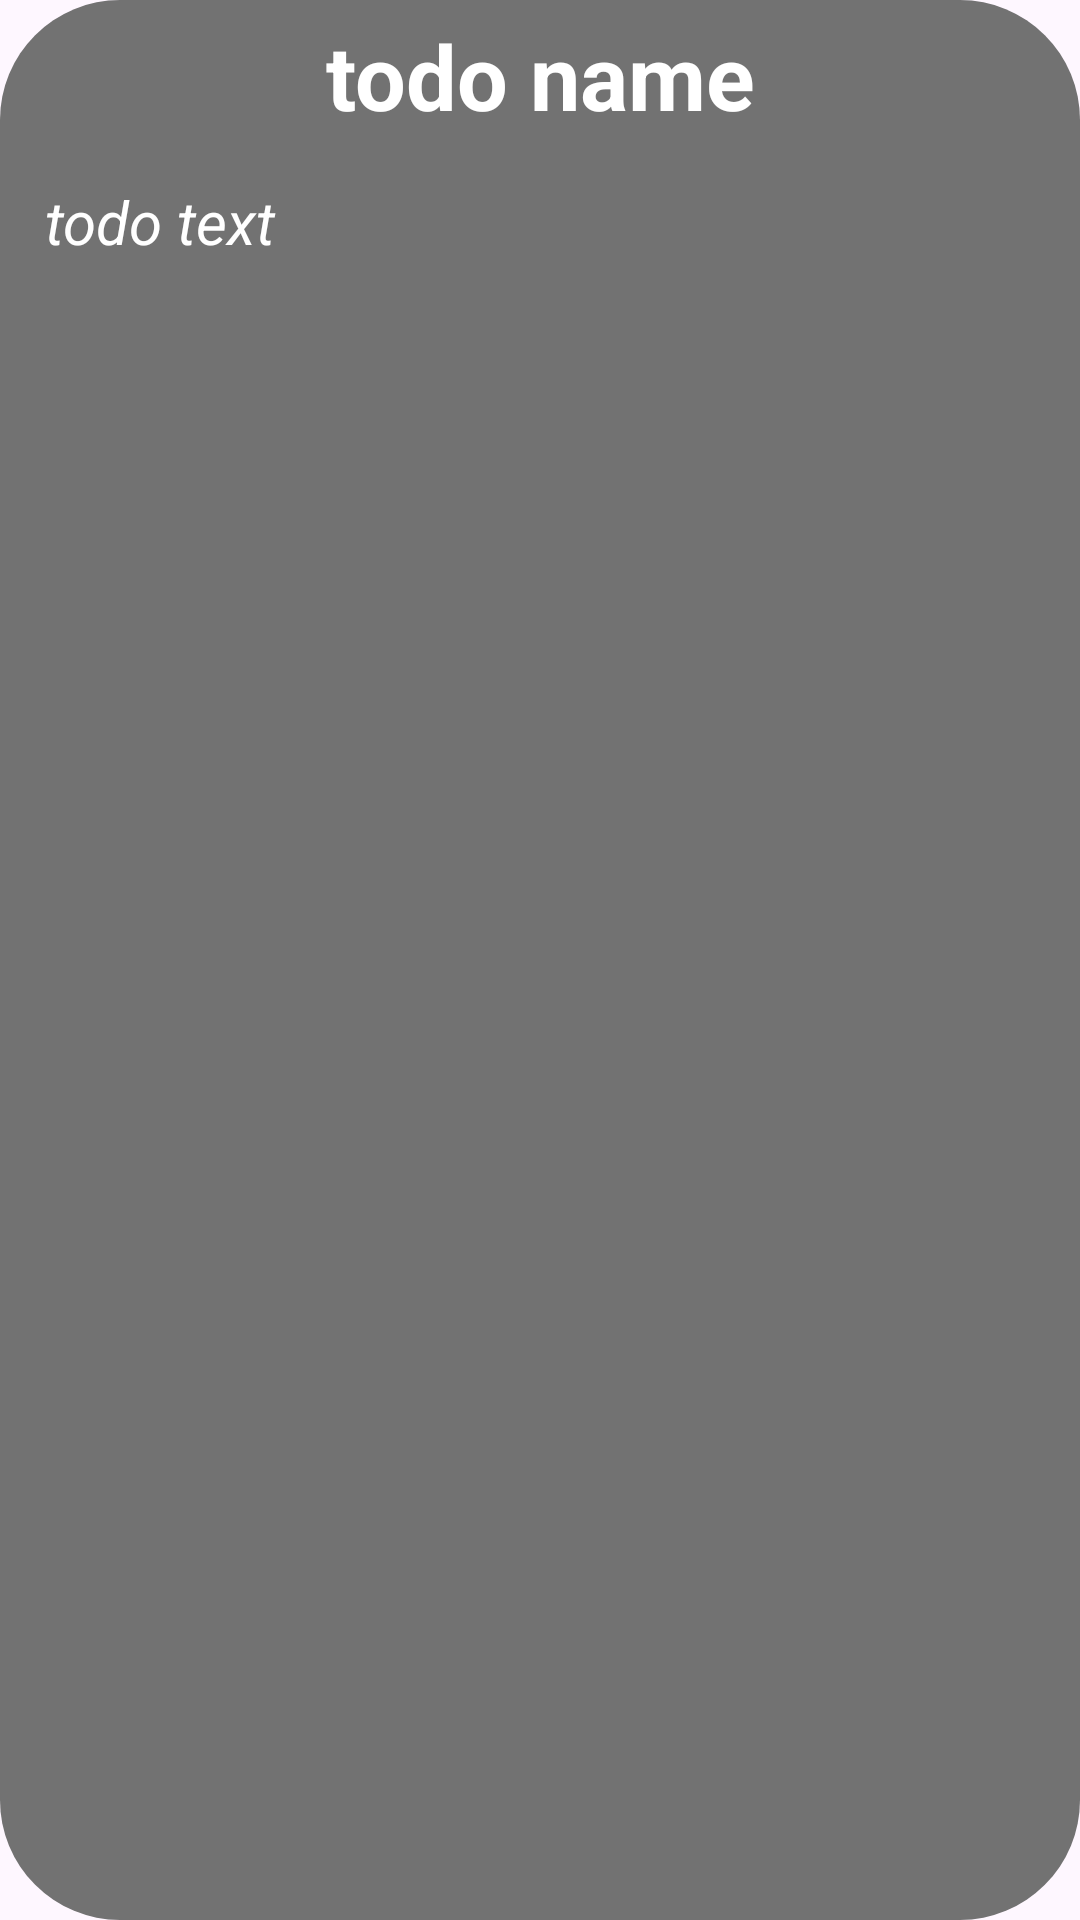

Here is an Android app screen rendered from its layout file. Give the layout XML and the strings, colors and styles it references.
<!-- AndroidManifest.xml: application theme Theme.TodAp -->
<!-- res/layout/recycler_row.xml -->
<?xml version="1.0" encoding="utf-8"?>
<LinearLayout
    xmlns:android="http://schemas.android.com/apk/res/android"
    android:layout_width="match_parent"
    android:layout_height="wrap_content"
    android:layout_margin="5dp"
    android:orientation="vertical"
    android:background="@drawable/edittext">

    <TextView
        android:id="@+id/RecyclerRowTodoTitle"
        android:layout_width="match_parent"
        android:layout_height="wrap_content"
        android:text="todo name"
        android:layout_marginTop="5dp"
        android:textColor="@color/white"
        android:textAlignment="center"
        android:textStyle="bold"
        android:textSize="30sp" />

    <TextView
        android:id="@+id/RecyclerRowTodoName"
        android:layout_width="match_parent"
        android:layout_height="wrap_content"
        android:text="todo text"
        android:textColor="@color/white"
        android:textStyle="italic"
        android:textSize="20sp"
        android:layout_margin="10dp"
        android:padding="5dp"/>


</LinearLayout>
<!-- resources referenced by this layout -->
<resources>
  <!-- drawable edittext (drawable) -->
  <?xml version="1.0" encoding="utf-8"?>
  <shape
      xmlns:android="http://schemas.android.com/apk/res/android"
      android:shape="rectangle">
  
      <solid
          android:color="#727272"/>
  
      <corners
          android:radius="40dp"/>
  
  </shape>
  <style name="Theme.TodAp" parent="Base.Theme.TodAp" />
  <style name="Base.Theme.TodAp" parent="Theme.Material3.DayNight.NoActionBar">
          
          
      </style>
  <!-- not gathered from this repository: default colours our renderer supplied (Android Studio template values) -->
  <color name="white">#FFFFFFFF</color>
</resources>
